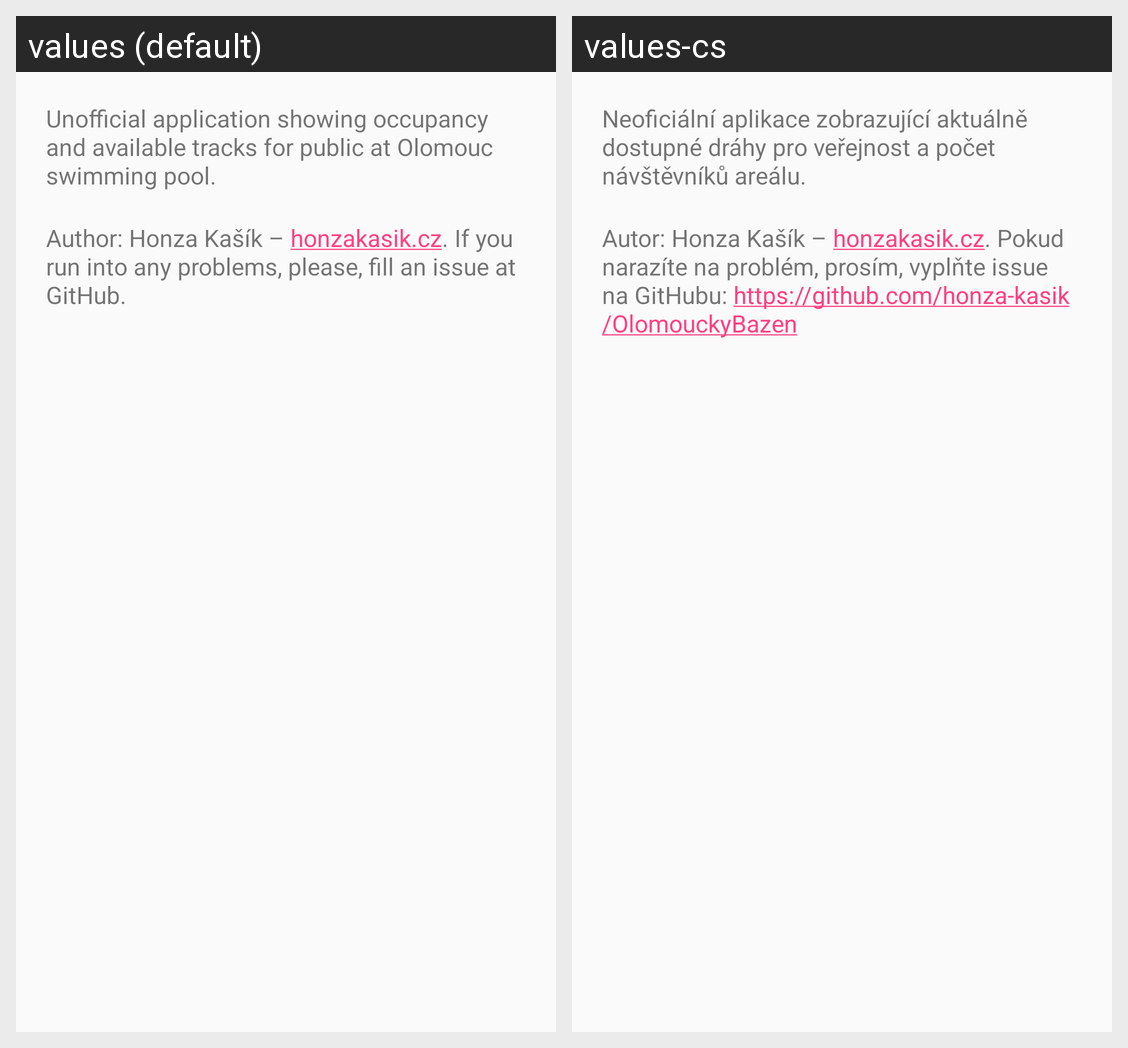

The Android screen above is rendered under two locales of the same app. Produce the string resources it draws, with the default and per-locale values.
Android screen res/layout/dialog_about.xml rendered under 2 locales, left to right: values (default), values-cs. Device: Nexus 5 (rendered at 1080×1920; each locale shown at half size, 540×960, under a caption strip naming it); theme AppTheme.
Strings drawn on this screen, with the default value and each locale's value (text and hints the layout hard-codes, and strings that could not be matched under every locale, appear in the picture but are not listed):

app_description
  values: Unofficial application showing occupancy and available tracks for public at Olomouc swimming pool.
  values-cs: Neoficiální aplikace zobrazující aktuálně dostupné dráhy pro veřejnost a počet návštěvníků areálu.

app_credits
  values: Author: Honza Kašík – honzakasik.cz. If you run into any problems, please, fill an issue at GitHub.
  values-cs: Autor: Honza Kašík – honzakasik.cz. Pokud narazíte na problém, prosím, vyplňte issue na GitHubu: https://github.com/honza-kasik/OlomouckyBazen
